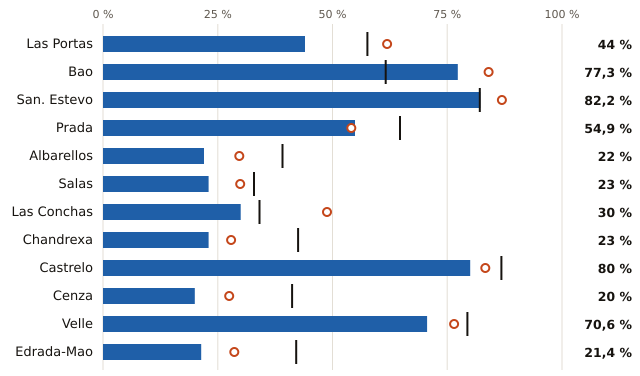

Data behind this chart, as committed beside it:
embalse, pct, pct_hace_1_anio, pct_media_10_anios, vol_hm3, capacidad_hm3
Las Portas, 44.0, 61.9, 57.6, 236.0, 536.0
Bao, 77.3, 84.0, 61.6, 184.0, 238.0
San. Estevo, 82.2, 86.9, 82.1, 175.0, 213.0
Prada, 54.9, 54.1, 64.7, 67.0, 122.0
Albarellos, 22.0, 29.7, 39.1, 20.0, 91.0
Salas, 23.0, 29.9, 32.9, 20.0, 87.0
Las Conchas, 30.0, 48.8, 34.1, 24.0, 80.0
Chandrexa, 23.0, 27.9, 42.5, 14.0, 61.0
Castrelo, 80.0, 83.3, 86.8, 48.0, 60.0
Cenza, 20.0, 27.5, 41.2, 8.0, 40.0
Velle, 70.6, 76.5, 79.4, 12.0, 17.0
Edrada-Mao, 21.4, 28.6, 42.1, 3.0, 14.0
